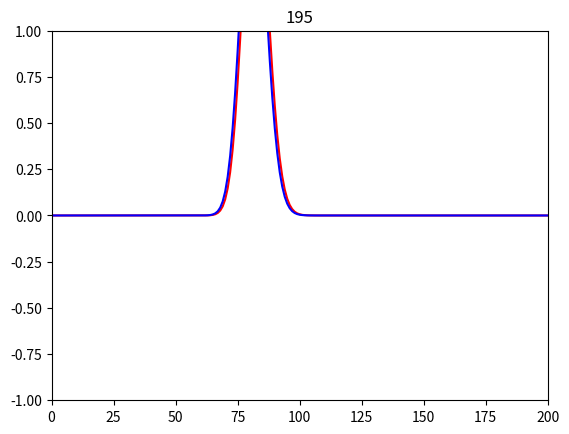

This figure's Python source:
from matplotlib.pyplot import hist2d, plot, show, draw, title, figure, pause, axis
from numpy import zeros
from math import exp, pow

# Initialization
# - grille
# - paramètres

def gaussian(x, x0, sigma):
    return exp(  -pow( (x - x0) / sigma, 2.)   /2.)

N = 300 # Nombre de cellules de Yee

# on considère uniquement de l'air e=1

# Le coefficient C0dt/dz = 0.5
m = 0.5

TMAX = 200 # Nombre d'itérations de durée dt

Ex = zeros((N))
Hy = zeros((N))


#for i in range(100, 200):
#    Ex[i] = gaussian(i, 150, 10)

#fig = figure()
hEx = plot(Ex, 'r-')
hHy = plot(Hy, 'b-')
axis([0, TMAX, -1, 1])
E1, E2, E3 = 0, 0, 0
H1, H2, H3 = 0, 0, 0
for t in range(TMAX):

    # Ne pas oublier les conditions initiales! ou frontières
    # Calculer Hy en fonction de Ex
    for k in range(N-1):
        Hy[k] = Hy[k] - m * (Ex[k+1]-Ex[k])

    # pour k = N, condition PEC
    Hy[N-1] = Hy[N-1] - m * (E3 - Ex[N-1])
    Hy[9] += gaussian(t-1.5, 50, 10)
    H3 = H2
    H2 = H1
    H1 = Hy[0]
    # Calculer Ex en fonction de Hy

    # Pour k = 0, condition PEC
    Ex[0] = Ex[0] - m * (Hy[0] - H3)
    for k in range(1, N):
        Ex[k] = Ex[k] - m * (Hy[k]-Hy[k-1])
    E3 = E2
    E2 = E1
    E1 = Ex[-1]
    Ex[10] += gaussian(t, 50, 10)

    if not (t % 5):
        title(t)
        hEx[0].set_ydata(Ex)
        hHy[0].set_ydata(Hy)
        # En matlab: set(hEx,'Ydata', Ex)
        pause(0.00000001)
    
    '''
    En matlab:
    h = plot(rand(10,1))
    for n = 1:20
        set(h,'Ydata',rand(10,1))
        pause(.0000001)
    end
    '''

show()